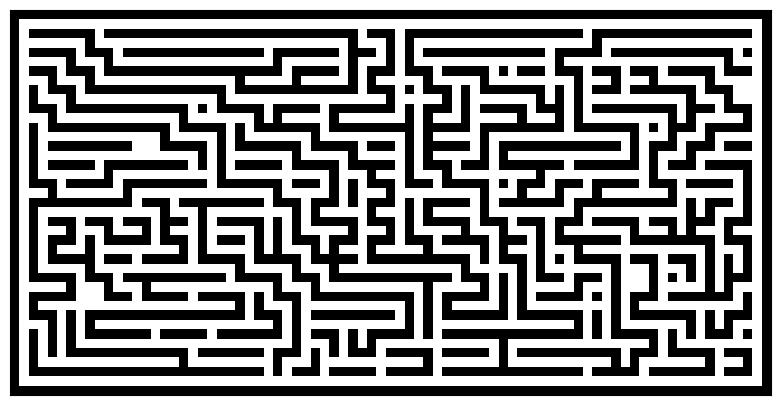

This chart was generated by the following Python code:
import numpy as np
from numpy.random import randint
import matplotlib.pyplot as plt


def generate_maze(width=81, height=51, complexity=0.75, density =0.75):
    # Only odd shapes
    shape = ((height // 2) * 2 + 1, (width // 2) * 2 + 1)
    # Adjust complexity and density relative to maze size
    complexity = int(complexity * (5 * (shape[0] + shape[1])))
    density = int(density * (shape[0] // 2 * shape[1] // 2))
    # Build actual maze
    maze = np.zeros(shape, dtype=bool)
    # Fill borders
    maze[0, :] = maze[-1, :] = 1
    maze[:, 0] = maze[:, -1] = 1
    # Make isles
    for i in range(density):
        x, y = randint(0, shape[1] // 2) * 2, randint(0, shape[0] // 2) * 2
        maze[y, x] = 1
        for j in range(complexity):
            neighbors = []
            if x > 1: neighbors.append((y, x - 2))
            if x < shape[1] - 2: neighbors.append((y, x + 2))
            if y > 1: neighbors.append((y - 2, x))
            if y < shape[0] - 2: neighbors.append((y + 2, x))
            if len(neighbors):
                y_, x_ = neighbors[randint(0, len(neighbors) - 1)]
                if maze[y_, x_] == 0:
                    maze[y_, x_] = 1
                    maze[y_ + (y - y_) // 2, x_ + (x - x_) // 2] = 1
                    x, y = x_, y_
    return maze


def display_maze(maze, explored=None):
    plt.figure(figsize=(10, 5))
    plt.imshow(maze, cmap=plt.cm.binary, interpolation='nearest')
    if explored is not None:
        plt.imshow(explored, cmap=plt.cm.Reds, interpolation='nearest', alpha=0.6)
    plt.xticks([]), plt.yticks([])
    plt.show()


if __name__ == '__main__':
    display_maze(generate_maze(80, 40))
